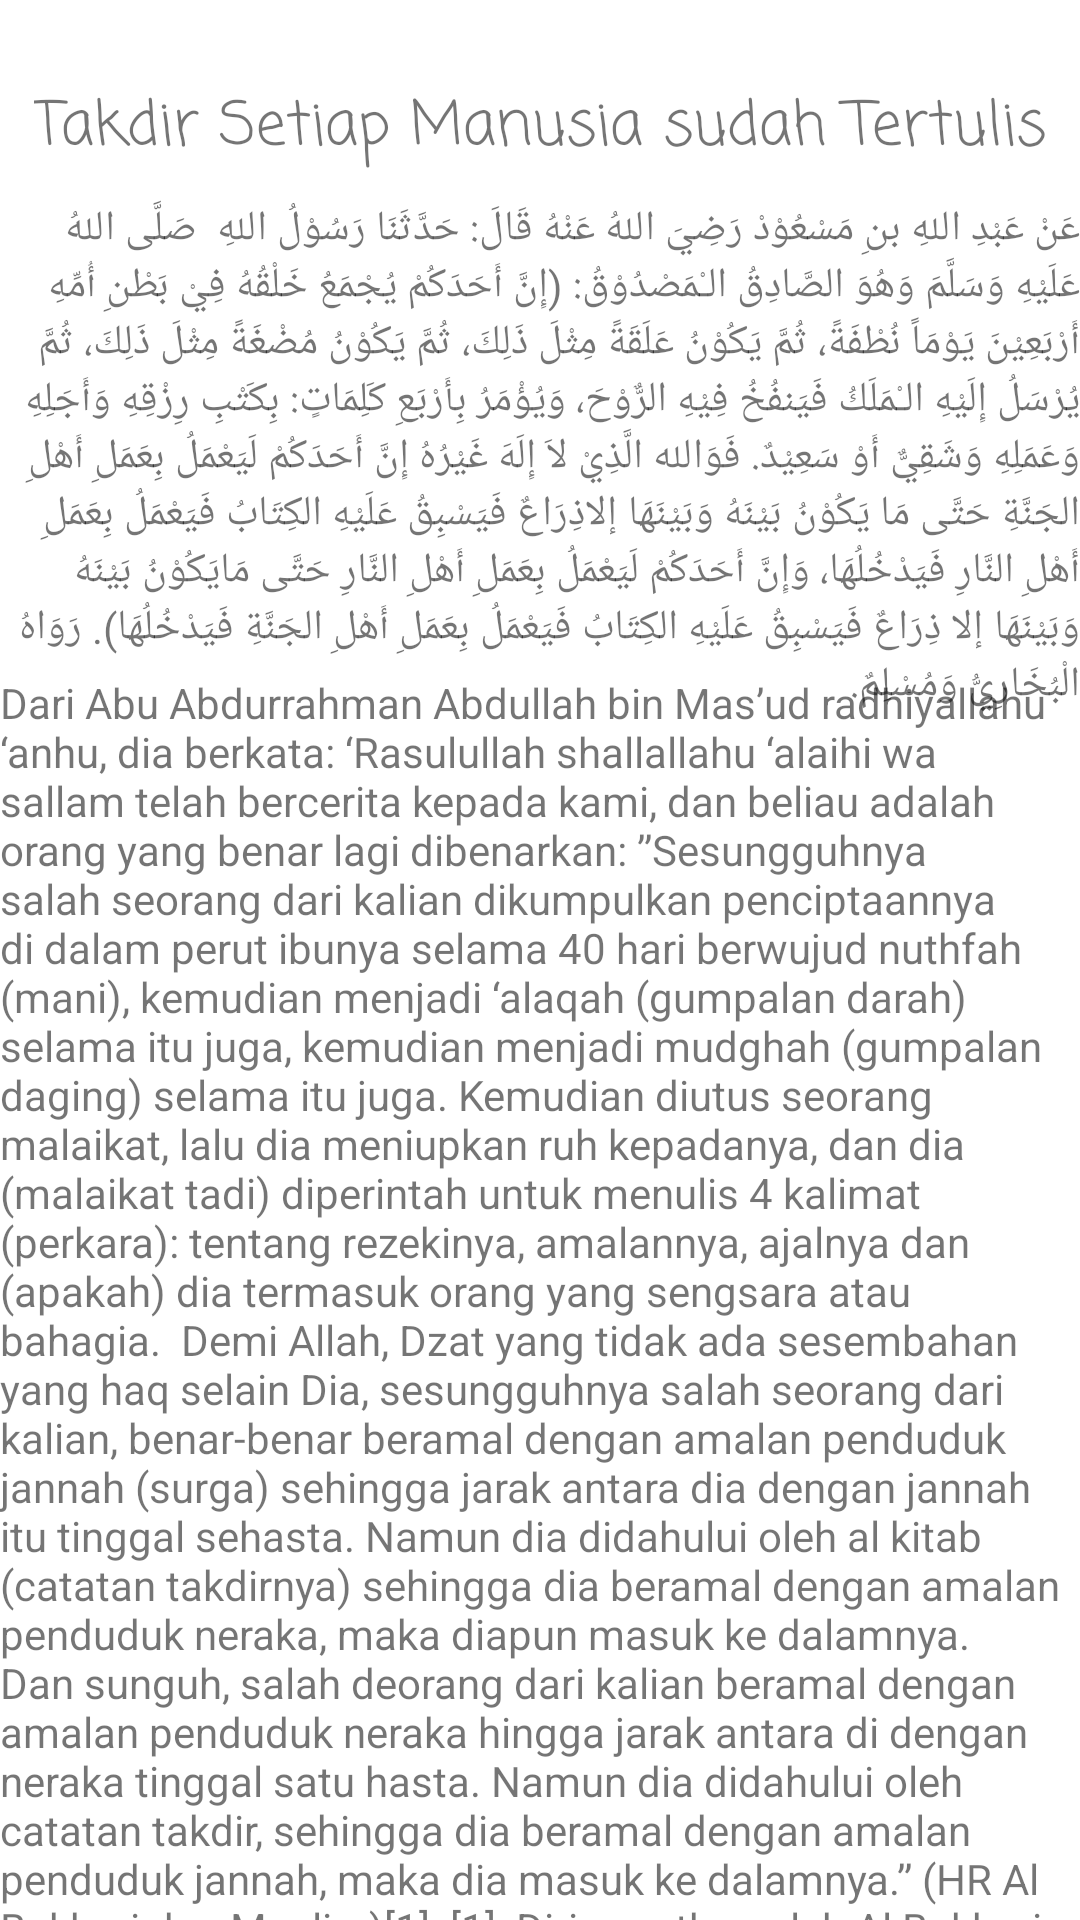

Write the Android layout XML for this screen, with the resource values it uses.
<!-- AndroidManifest.xml: application theme Theme.ProjectAkhirPAM -->
<!-- res/layout/activity_hdt4.xml -->
<?xml version="1.0" encoding="utf-8"?>
<androidx.constraintlayout.widget.ConstraintLayout xmlns:android="http://schemas.android.com/apk/res/android"
    xmlns:app="http://schemas.android.com/apk/res-auto"
    xmlns:tools="http://schemas.android.com/tools"
    android:layout_width="match_parent"
    android:layout_height="match_parent"
    tools:context=".Hdt4">
    <TextView
        android:id="@+id/textView"
        android:layout_width="wrap_content"
        android:layout_height="wrap_content"
        android:fontFamily="casual"
        android:text="Takdir Setiap Manusia sudah Tertulis"
        android:textSize="20dp"
        app:layout_constraintBottom_toBottomOf="parent"
        app:layout_constraintEnd_toEndOf="parent"
        app:layout_constraintHorizontal_bias="0.497"
        app:layout_constraintStart_toStartOf="parent"
        app:layout_constraintTop_toTopOf="parent"
        app:layout_constraintVertical_bias="0.045" />

    <TextView
        android:id="@+id/textView4"
        android:layout_width="wrap_content"
        android:layout_height="wrap_content"
        android:text="عَنْ عَبْدِ اللهِ بنِ مَسْعُوْدْ رَضِيَ اللهُ عَنْهُ قَالَ: حَدَّثَنَا رَسُوْلُ اللهِ  صَلَّى اللهُ عَلَيْهِ وَسَلَّمَ وَهُوَ الصَّادِقُ الـْمَصْدُوْقُ: (إِنَّ أَحَدَكُمْ يُجْمَعُ خَلْقُهُ فِيْ بَطْنِ أُمِّهِ أَرْبَعِيْنَ يَوْمَاً نُطْفَةً، ثُمَّ يَكُوْنُ عَلَقَةً مِثْلَ ذَلِكَ، ثُمَّ يَكُوْنُ مُضْغَةً مِثْلَ ذَلِكَ، ثُمَّ يُرْسَلُ إِلَيْهِ الـْمَلَكُ فَيَنفُخُ فِيْهِ الرٌّوْحَ، وَيُؤْمَرُ بِأَرْبَعِ كَلِمَاتٍ: بِكَتْبِ رِزْقِهِ وَأَجَلِهِ وَعَمَلِهِ وَشَقِيٌّ أَوْ سَعِيْدٌ. فَوَالله الَّذِيْ لاَ إِلَهَ غَيْرُهُ إِنَّ أَحَدَكُمْ لَيَعْمَلُ بِعَمَلِ أَهْلِ الجَنَّةِ حَتَّى مَا يَكُوْنُ بَيْنَهُ وَبَيْنَهَا إلاذِرَاعٌ فَيَسْبِقُ عَلَيْهِ الكِتَابُ فَيَعْمَلُ بِعَمَلِ أَهْلِ النَّارِ فَيَدْخُلُهَا، وَإِنَّ أَحَدَكُمْ لَيَعْمَلُ بِعَمَلِ أَهْلِ النَّارِ حَتَّى مَايَكُوْنُ بَيْنَهُ وَبَيْنَهَا إلا ذِرَاعٌ فَيَسْبِقُ عَلَيْهِ الكِتَابُ فَيَعْمَلُ بِعَمَلِ أَهْلِ الجَنَّةِ فَيَدْخُلُهَا). رَوَاهُ الْبُخَارِيُّ وَمُسْلِمٌ."
        app:layout_constraintBottom_toBottomOf="parent"
        app:layout_constraintEnd_toEndOf="parent"
        app:layout_constraintHorizontal_bias="0.0"
        app:layout_constraintStart_toStartOf="parent"
        app:layout_constraintTop_toTopOf="parent"
        app:layout_constraintVertical_bias="0.142" />

    <TextView
        android:id="@+id/textView5"
        android:layout_width="wrap_content"
        android:layout_height="wrap_content"
        android:text="Dari Abu Abdurrahman Abdullah bin Mas’ud radhiyallahu ‘anhu, dia berkata: ‘Rasulullah shallallahu ‘alaihi wa sallam telah bercerita kepada kami, dan beliau adalah orang yang benar lagi dibenarkan: ”Sesungguhnya salah seorang dari kalian dikumpulkan penciptaannya di dalam perut ibunya selama 40 hari berwujud nuthfah (mani), kemudian menjadi ‘alaqah (gumpalan darah) selama itu juga, kemudian menjadi mudghah (gumpalan daging) selama itu juga. Kemudian diutus seorang malaikat, lalu dia meniupkan ruh kepadanya, dan dia (malaikat tadi) diperintah untuk menulis 4 kalimat (perkara): tentang rezekinya, amalannya, ajalnya dan (apakah) dia termasuk orang yang sengsara atau bahagia.

Demi Allah, Dzat yang tidak ada sesembahan yang haq selain Dia, sesungguhnya salah seorang dari kalian, benar-benar beramal dengan amalan penduduk jannah (surga) sehingga jarak antara dia dengan jannah itu tinggal sehasta. Namun dia didahului oleh al kitab (catatan takdirnya) sehingga dia beramal dengan amalan penduduk neraka, maka diapun masuk ke dalamnya. Dan sunguh, salah deorang dari kalian beramal dengan amalan penduduk neraka hingga jarak antara di dengan neraka tinggal satu hasta. Namun dia didahului oleh catatan takdir, sehingga dia beramal dengan amalan penduduk jannah, maka dia masuk ke dalamnya.” (HR Al Bukhari dan Muslim)[1]

[1]  Diriwayatkan oleh Al Bukhari (no. 3208, 3332, 6594, 7454) dan Muslim (no. 2643)."
        app:layout_constraintBottom_toBottomOf="parent"
        app:layout_constraintEnd_toEndOf="parent"
        app:layout_constraintHorizontal_bias="1.0"
        app:layout_constraintStart_toStartOf="parent"
        app:layout_constraintTop_toBottomOf="@+id/textView4"
        app:layout_constraintVertical_bias="0.315" />


</androidx.constraintlayout.widget.ConstraintLayout>
<!-- resources referenced by this layout -->
<resources>
  <style name="Theme.ProjectAkhirPAM" parent="Theme.MaterialComponents.DayNight.NoActionBar">
          
          <item name="colorPrimary">@color/purple_500</item>
          <item name="colorPrimaryVariant">@color/purple_700</item>
          <item name="colorOnPrimary">@color/white</item>
          
          <item name="colorSecondary">@color/teal_200</item>
          <item name="colorSecondaryVariant">@color/teal_700</item>
          <item name="colorOnSecondary">@color/black</item>
          
          <item name="android:statusBarColor" tools:targetApi="l">?attr/colorPrimaryVariant</item>
          
      </style>
  <!-- not gathered from this repository: default colours our renderer supplied (Android Studio template values) -->
  <color name="purple_500">#FF6200EE</color>
  <color name="purple_700">#FF3700B3</color>
  <color name="teal_200">#FF03DAC5</color>
  <color name="teal_700">#FF018786</color>
  <color name="black">#FF000000</color>
  <color name="white">#FFFFFFFF</color>
</resources>
